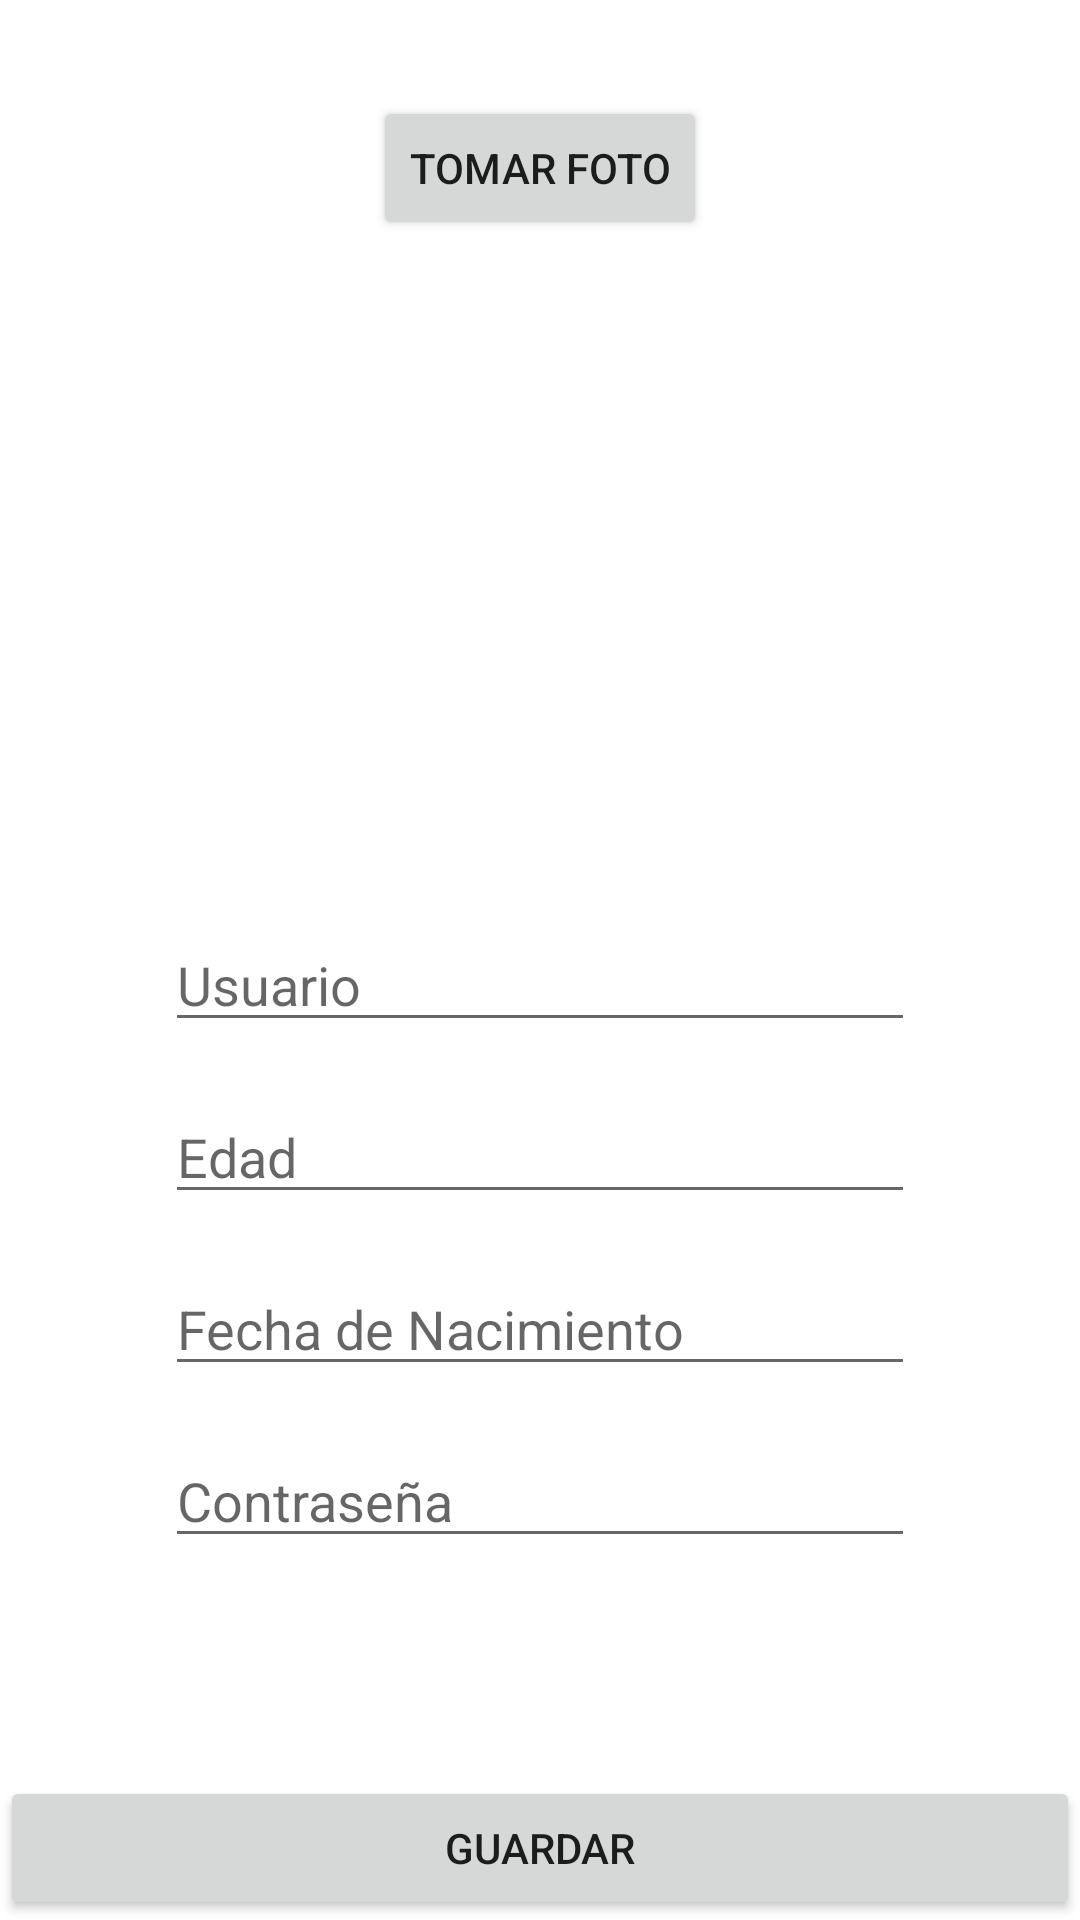

Reconstruct the res/layout file that produces this screen, plus the resources it refers to.
<!-- AndroidManifest.xml: application theme Theme.RoomApplication -->
<!-- res/layout/activity_register.xml -->
<?xml version="1.0" encoding="utf-8"?>
<androidx.constraintlayout.widget.ConstraintLayout xmlns:android="http://schemas.android.com/apk/res/android"
    xmlns:app="http://schemas.android.com/apk/res-auto"
    xmlns:tools="http://schemas.android.com/tools"
    android:layout_width="match_parent"
    android:layout_height="match_parent"
    android:layout_margin="8dp"
    tools:context=".register.RegisterActivity">

    <Button
        android:id="@+id/btnUpLoadPicture"
        android:layout_width="wrap_content"
        android:layout_height="wrap_content"
        android:layout_marginTop="32dp"
        android:text="Tomar foto"
        app:layout_constraintEnd_toEndOf="parent"
        app:layout_constraintStart_toStartOf="parent"
        app:layout_constraintTop_toTopOf="parent" />

    <ImageView
        android:id="@+id/PictureUser"
        android:layout_width="250dp"
        android:layout_height="190dp"
        android:layout_marginTop="20dp"
        app:layout_constraintEnd_toEndOf="parent"
        app:layout_constraintStart_toStartOf="parent"
        app:layout_constraintTop_toBottomOf="@+id/btnUpLoadPicture"
        tools:src="@drawable/ic_launcher_background" />

    <EditText
        android:id="@+id/registerUserName"
        android:layout_width="250dp"
        android:layout_height="wrap_content"
        android:layout_marginTop="16dp"
        android:hint="@string/user"
        android:singleLine="true"
        app:layout_constraintBottom_toTopOf="@+id/registerAge"
        app:layout_constraintEnd_toEndOf="parent"
        app:layout_constraintStart_toStartOf="parent"
        app:layout_constraintTop_toBottomOf="@+id/PictureUser" />

    <EditText
        android:id="@+id/registerAge"
        android:layout_width="250dp"
        android:layout_height="wrap_content"
        android:layout_marginTop="16dp"
        android:hint="@string/age"
        android:inputType="numberSigned"
        android:maxLines="1"
        app:layout_constraintEnd_toEndOf="parent"
        app:layout_constraintStart_toStartOf="parent"
        app:layout_constraintTop_toBottomOf="@+id/registerUserName" />

    <EditText
        android:id="@+id/registerBirthday"
        android:layout_width="250dp"
        android:layout_height="wrap_content"
        android:layout_marginTop="16dp"
        android:hint="@string/birthday"
        android:singleLine="true"
        android:maxLines="1"
        app:layout_constraintEnd_toEndOf="parent"
        app:layout_constraintStart_toStartOf="parent"
        app:layout_constraintTop_toBottomOf="@+id/registerAge" />

    <EditText
        android:id="@+id/registerPassword"
        android:layout_width="250dp"
        android:layout_height="wrap_content"
        android:layout_marginTop="16dp"
        android:hint="@string/password"
        android:inputType="textPassword"
        app:layout_constraintEnd_toEndOf="parent"
        app:layout_constraintStart_toStartOf="parent"
        app:layout_constraintTop_toBottomOf="@+id/registerBirthday" />

    <Button
        android:id="@+id/btnRegisterUser"
        android:layout_width="match_parent"
        android:layout_height="wrap_content"
        android:text="@string/save"
        app:layout_constraintBottom_toBottomOf="parent" />

</androidx.constraintlayout.widget.ConstraintLayout>
<!-- resources referenced by this layout -->
<resources>
  <string name="age">Edad</string>
  <string name="birthday">Fecha de Nacimiento</string>
  <string name="password">Contraseña</string>
  <string name="save">Guardar</string>
  <string name="user">Usuario</string>
  <style name="Theme.RoomApplication" parent="Theme.MaterialComponents.DayNight.DarkActionBar">
          
          <item name="colorPrimary">@color/purple_500</item>
          <item name="colorPrimaryVariant">@color/purple_700</item>
          <item name="colorOnPrimary">@color/white</item>
          
          <item name="colorSecondary">@color/teal_200</item>
          <item name="colorSecondaryVariant">@color/teal_700</item>
          <item name="colorOnSecondary">@color/black</item>
          
          <item name="android:statusBarColor">?attr/colorPrimaryVariant</item>
          
      </style>
  <color name="purple_500">#FF6200EE</color>
  <color name="purple_700">#FF3700B3</color>
  <color name="white">#FFFFFFFF</color>
  <color name="teal_200">#FF03DAC5</color>
  <color name="teal_700">#FF018786</color>
  <color name="black">#FF000000</color>
</resources>
